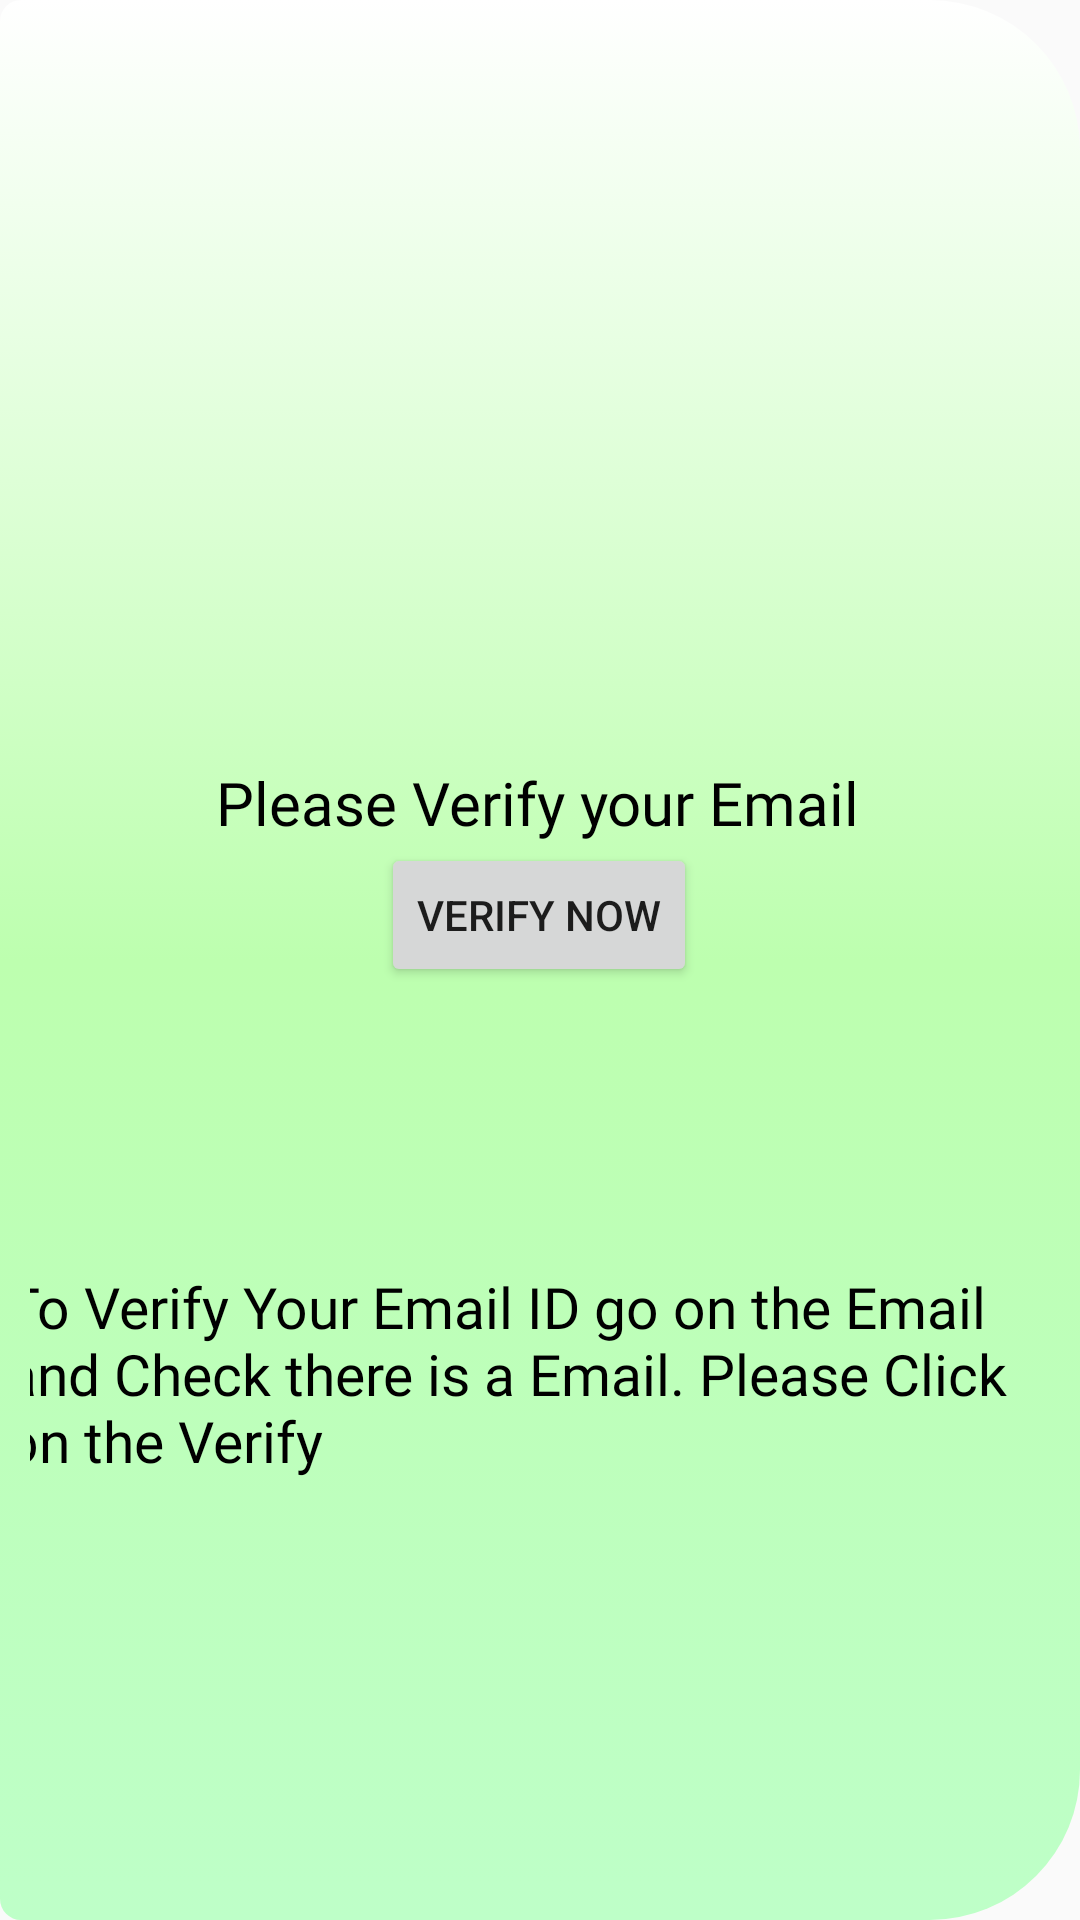

The Android layout XML behind this screen, and the referenced resources:
<!-- AndroidManifest.xml: application theme AppTheme -->
<!-- res/layout/activity_main.xml -->
<?xml version="1.0" encoding="utf-8"?>
<androidx.constraintlayout.widget.ConstraintLayout xmlns:android="http://schemas.android.com/apk/res/android"
    xmlns:app="http://schemas.android.com/apk/res-auto"
    xmlns:tools="http://schemas.android.com/tools"
    android:layout_width="match_parent"
    android:layout_height="match_parent"
    android:background="@drawable/new_login_background"
    tools:context=".MainActivity">

    <Button
        android:id="@+id/verifyEmail"
        android:layout_width="wrap_content"
        android:layout_height="wrap_content"
        android:text="Verify Now"
        app:layout_constraintBottom_toBottomOf="parent"
        app:layout_constraintEnd_toEndOf="parent"
        app:layout_constraintHorizontal_bias="0.498"
        app:layout_constraintStart_toStartOf="parent"
        app:layout_constraintTop_toBottomOf="@+id/textEmailVerified"
        app:layout_constraintVertical_bias="0.0"
        tools:ignore="HardcodedText" />

    <TextView
        android:id="@+id/textEmailVerified"
        android:layout_width="wrap_content"
        android:layout_height="wrap_content"
        android:layout_marginTop="244dp"
        android:fontFamily="@font/aldrich"
        android:text="Please Verify your Email"
        android:textColor="#000000"
        android:textSize="20sp"
        app:layout_constraintEnd_toEndOf="parent"
        app:layout_constraintHorizontal_bias="0.496"
        app:layout_constraintStart_toStartOf="parent"
        app:layout_constraintTop_toTopOf="parent"
        tools:ignore="HardcodedText" />

    <TextView
        android:id="@+id/showInfoEmailVerified"
        android:layout_width="357dp"
        android:layout_height="114dp"
        android:layout_marginStart="8dp"
        android:layout_marginEnd="8dp"
        android:fontFamily="@font/aldrich"
        android:text="To Verify Your Email ID go on the Email and Check there is a Email. Please Click on the Verify"
        android:textColor="#000000"
        android:textSize="19sp"
        app:layout_constraintBottom_toBottomOf="parent"
        app:layout_constraintEnd_toEndOf="parent"
        app:layout_constraintStart_toStartOf="parent"
        app:layout_constraintTop_toBottomOf="@+id/verifyEmail"
        tools:ignore="HardcodedText" />

</androidx.constraintlayout.widget.ConstraintLayout>
<!-- resources referenced by this layout -->
<resources>
  <!-- drawable new_login_background (drawable-v24) -->
  <?xml version="1.0" encoding="utf-8"?>
  <selector xmlns:android="http://schemas.android.com/apk/res/android">
      <item android:state_pressed="true" >
          <shape>
              <solid
                  android:color="#B3FFD6CB" />
  
              <corners android:bottomRightRadius="0dp"
                  android:bottomLeftRadius="7dp"
                  android:topLeftRadius="7dp"
                  android:topRightRadius="7dp" />
              <padding
                  android:left="10dp"
                  android:top="10dp"
                  android:right="10dp"
                  android:bottom="10dp" />
          </shape>
      </item>
      <item>
          <shape>
              <gradient
                  android:startColor="#BEFFC8"
                  android:endColor="#FFFFFF"
                  android:centerColor="#BDFFAF"
                  android:angle="90" />
  
              <corners android:bottomRightRadius="50dp"
                  android:bottomLeftRadius="7dp"
                  android:topLeftRadius="7dp"
                  android:topRightRadius="50dp" />
              <padding
                  android:left="10dp"
                  android:top="10dp"
                  android:right="10dp"
                  android:bottom="10dp" />
          </shape>
      </item>
  </selector>
  <style name="AppTheme" parent="Theme.AppCompat.Light.NoActionBar">
          
          <item name="colorPrimary">@color/colorPrimary</item>
          <item name="colorPrimaryDark">@color/colorPrimaryDark</item>
          <item name="colorAccent">@color/colorAccent</item>
      </style>
  <color name="colorPrimary">#6200EE</color>
  <color name="colorPrimaryDark">#FFD600</color>
  <color name="colorAccent">#00FFE6</color>
</resources>
